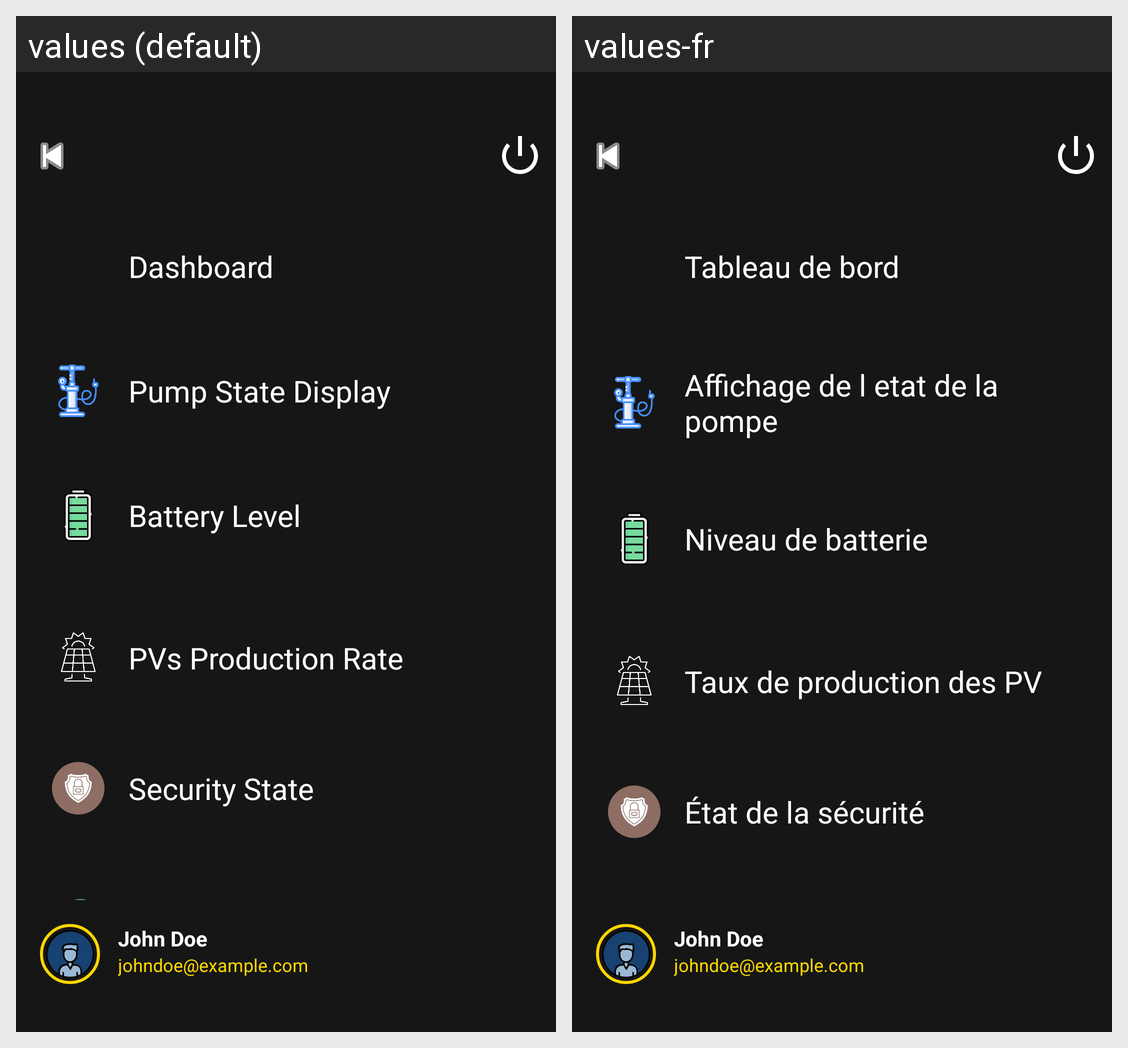

The Android screen above is rendered under two locales of the same app. Produce the string resources it draws, with the default and per-locale values.
Android screen res/layout/activity_menu.xml rendered under 2 locales, left to right: values (default), values-fr. Device: Nexus 5 (rendered at 1080×1920; each locale shown at half size, 540×960, under a caption strip naming it); theme Theme.SmartSolar.NoActionBar.
Strings drawn on this screen, with the default value and each locale's value (text and hints the layout hard-codes, and strings that could not be matched under every locale, appear in the picture but are not listed):

dashboard_menu
  values: Dashboard
  values-fr: Tableau de bord

pump_state_display
  values: Pump State Display
  values-fr: Affichage de l etat de la pompe

battery_level_menu
  values: Battery Level
  values-fr: Niveau de batterie

pvs_production_rate
  values: PVs Production Rate
  values-fr: Taux de production des PV

security_state
  values: Security State
  values-fr: État de la sécurité
